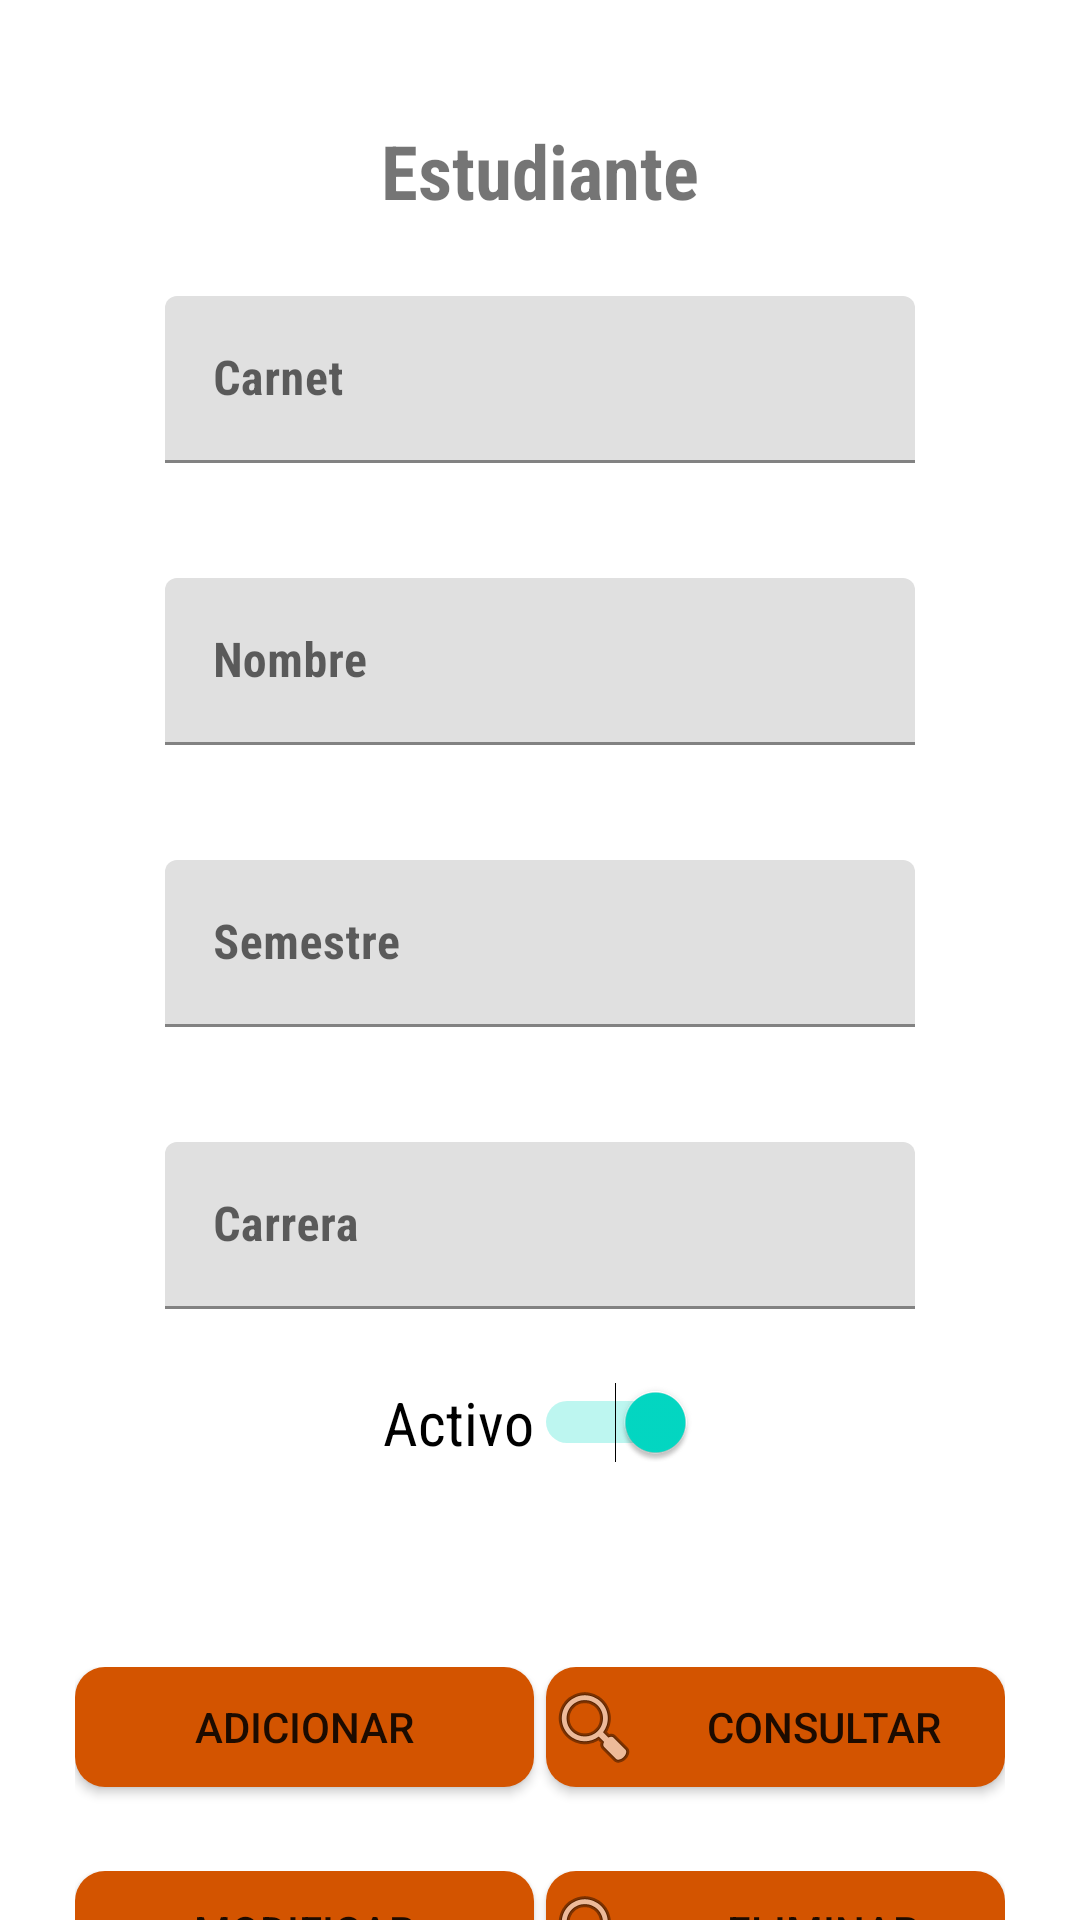

Reconstruct the res/layout file that produces this screen, plus the resources it refers to.
<!-- AndroidManifest.xml: application theme Theme.UniversidadmovilesII -->
<!-- res/layout/activity_estudiante.xml -->
<?xml version="1.0" encoding="utf-8"?>
<LinearLayout xmlns:android="http://schemas.android.com/apk/res/android"
    xmlns:app="http://schemas.android.com/apk/res-auto"
    xmlns:tools="http://schemas.android.com/tools"
    android:layout_width="match_parent"
    android:orientation="vertical"
    android:layout_height="match_parent"
    tools:context=".EstudianteActivity">

    <TextView
        android:id="@+id/textView"
        android:layout_width="wrap_content"
        android:layout_height="wrap_content"
        android:text="Estudiante"
        android:textSize="25dp"
        android:textStyle="bold"
        android:fontFamily="sans-serif-condensed"
        android:layout_gravity="center"
        android:layout_marginTop="40dp"
        tools:layout_editor_absoluteX="161dp"
        tools:layout_editor_absoluteY="30dp" />



    <com.google.android.material.textfield.TextInputLayout
        android:layout_width="250dp"
        android:layout_height="69dp"
        android:layout_gravity="center"
        android:layout_marginTop="25dp"
        >

        <com.google.android.material.textfield.TextInputEditText
            android:id="@+id/etcarnet"
            android:layout_width="match_parent"
            android:layout_height="wrap_content"
            android:fontFamily="sans-serif-condensed"
            android:hint="Carnet"
            android:textStyle="bold" />
    </com.google.android.material.textfield.TextInputLayout>

    <com.google.android.material.textfield.TextInputLayout
        android:layout_width="250dp"
        android:layout_height="69dp"
        android:layout_gravity="center"
        android:layout_marginTop="25dp"
        >

        <com.google.android.material.textfield.TextInputEditText
            android:id="@+id/etnombre"
            android:layout_width="match_parent"
            android:layout_height="wrap_content"
            android:fontFamily="sans-serif-condensed"
            android:hint="Nombre"
            android:textStyle="bold" />
    </com.google.android.material.textfield.TextInputLayout>

    <com.google.android.material.textfield.TextInputLayout
        android:layout_width="250dp"
        android:layout_height="69dp"
        android:layout_gravity="center"
        android:layout_marginTop="25dp"
        >

        <com.google.android.material.textfield.TextInputEditText
            android:id="@+id/etsemestre"
            android:layout_width="match_parent"
            android:layout_height="wrap_content"
            android:fontFamily="sans-serif-condensed"
            android:hint="Semestre"
            android:textStyle="bold" />
    </com.google.android.material.textfield.TextInputLayout>

    <com.google.android.material.textfield.TextInputLayout
        android:layout_width="250dp"
        android:layout_height="69dp"
        android:layout_gravity="center"
        android:layout_marginTop="25dp"
        >

        <com.google.android.material.textfield.TextInputEditText
            android:id="@+id/etcarrera"
            android:layout_width="match_parent"
            android:layout_height="wrap_content"
            android:fontFamily="sans-serif-condensed"
            android:hint="Carrera"
            android:textStyle="bold" />
    </com.google.android.material.textfield.TextInputLayout>

    <Switch
        android:id="@+id/cbactivo"
        android:layout_width="wrap_content"
        android:layout_height="wrap_content"
        android:layout_marginTop="11dp"
        android:layout_marginBottom="50dp"
        android:textSize="20dp"
        android:fontFamily="sans-serif-condensed"
        android:layout_gravity="center"
        android:text="Activo"
        android:checked="true"
        />

    <LinearLayout
        android:id="@+id/linearLayout"
        android:layout_width="310dp"
        android:layout_height="50dp"
        android:orientation="horizontal"
        android:layout_gravity="center"
        android:layout_marginTop="18dp">

        <Button
            android:id="@+id/guardar"
            android:layout_width="40dp"
            android:layout_height="40dp"
            android:layout_weight="1"
            android:onClick="Adicionar"
            android:background="@drawable/botones_generales"
            android:layout_marginRight="2dp"

            android:text="Adicionar" />

        <Button
            android:id="@+id/consultar"
            android:layout_width="40dp"
            android:layout_height="40dp"
            android:layout_weight="1"
            android:onClick="Consultar"
            android:background="@drawable/botones_generales"
            android:layout_marginLeft="2dp"
            android:drawableStart="@android:drawable/ic_menu_search"
            android:text="Consultar" />
    </LinearLayout>

    <LinearLayout
        android:id="@+id/linearLayout2"
        android:layout_width="310dp"
        android:layout_height="50dp"
        android:orientation="horizontal"
        android:layout_gravity="center"
        android:layout_marginTop="18dp">

        <Button
            android:id="@+id/modificar"
            android:layout_width="40dp"
            android:layout_height="40dp"
            android:layout_weight="1"
            android:onClick="Modificar"
            android:background="@drawable/botones_generales"
            android:layout_marginRight="2dp"

            android:text="Modificar" />

        <Button
            android:id="@+id/eliminar"
            android:layout_width="40dp"
            android:layout_height="40dp"
            android:layout_weight="1"
            android:onClick="Eliminar"
            android:background="@drawable/botones_generales"
            android:layout_marginLeft="2dp"
            android:drawableStart="@android:drawable/ic_menu_search"
            android:text="Eliminar" />
    </LinearLayout>

    <LinearLayout
        android:id="@+id/linearLayout3"
        android:layout_width="310dp"
        android:layout_height="50dp"
        android:orientation="horizontal"
        android:layout_gravity="center"
        android:layout_marginTop="18dp">

        <Button
            android:id="@+id/anular"
            android:layout_width="40dp"
            android:layout_height="40dp"
            android:layout_weight="1"
            android:background="@drawable/botones_generales"
            android:layout_marginRight="2dp"
            android:onClick="Cancelar"
            android:text="Cancelar" />

        <Button
            android:id="@+id/limpiar"
            android:layout_width="40dp"
            android:layout_height="40dp"
            android:layout_weight="1"
            android:onClick="Regresar"
            android:background="@drawable/botones_generales"
            android:layout_marginLeft="2dp"
            android:drawableStart="@android:drawable/ic_menu_search"
            android:text="Regresar" />
    </LinearLayout>

</LinearLayout>
<!-- resources referenced by this layout -->
<resources>
  <!-- drawable botones_generales (drawable) -->
  <?xml version="1.0" encoding="utf-8"?>
  <shape xmlns:android="http://schemas.android.com/apk/res/android">
      <solid android:color="#D35400"></solid>
      <corners android:radius="10dp"></corners>
  
  </shape>
  <style name="Theme.UniversidadmovilesII" parent="Theme.MaterialComponents.DayNight.DarkActionBar">
          
          <item name="colorPrimary">@color/purple_500</item>
          <item name="colorPrimaryVariant">@color/purple_700</item>
          <item name="colorOnPrimary">@color/white</item>
          
          <item name="colorSecondary">@color/teal_200</item>
          <item name="colorSecondaryVariant">@color/teal_700</item>
          <item name="colorOnSecondary">@color/black</item>
          <item name="android:textColorHint">@color/black</item>
          
          <item name="android:statusBarColor">?attr/colorPrimaryVariant</item>
          
      </style>
  <color name="purple_500">#FF6200EE</color>
  <color name="purple_700">#FF3700B3</color>
  <color name="white">#FFFFFFFF</color>
  <color name="teal_200">#FF03DAC5</color>
  <color name="teal_700">#FF018786</color>
  <color name="black">#FF000000</color>
</resources>
